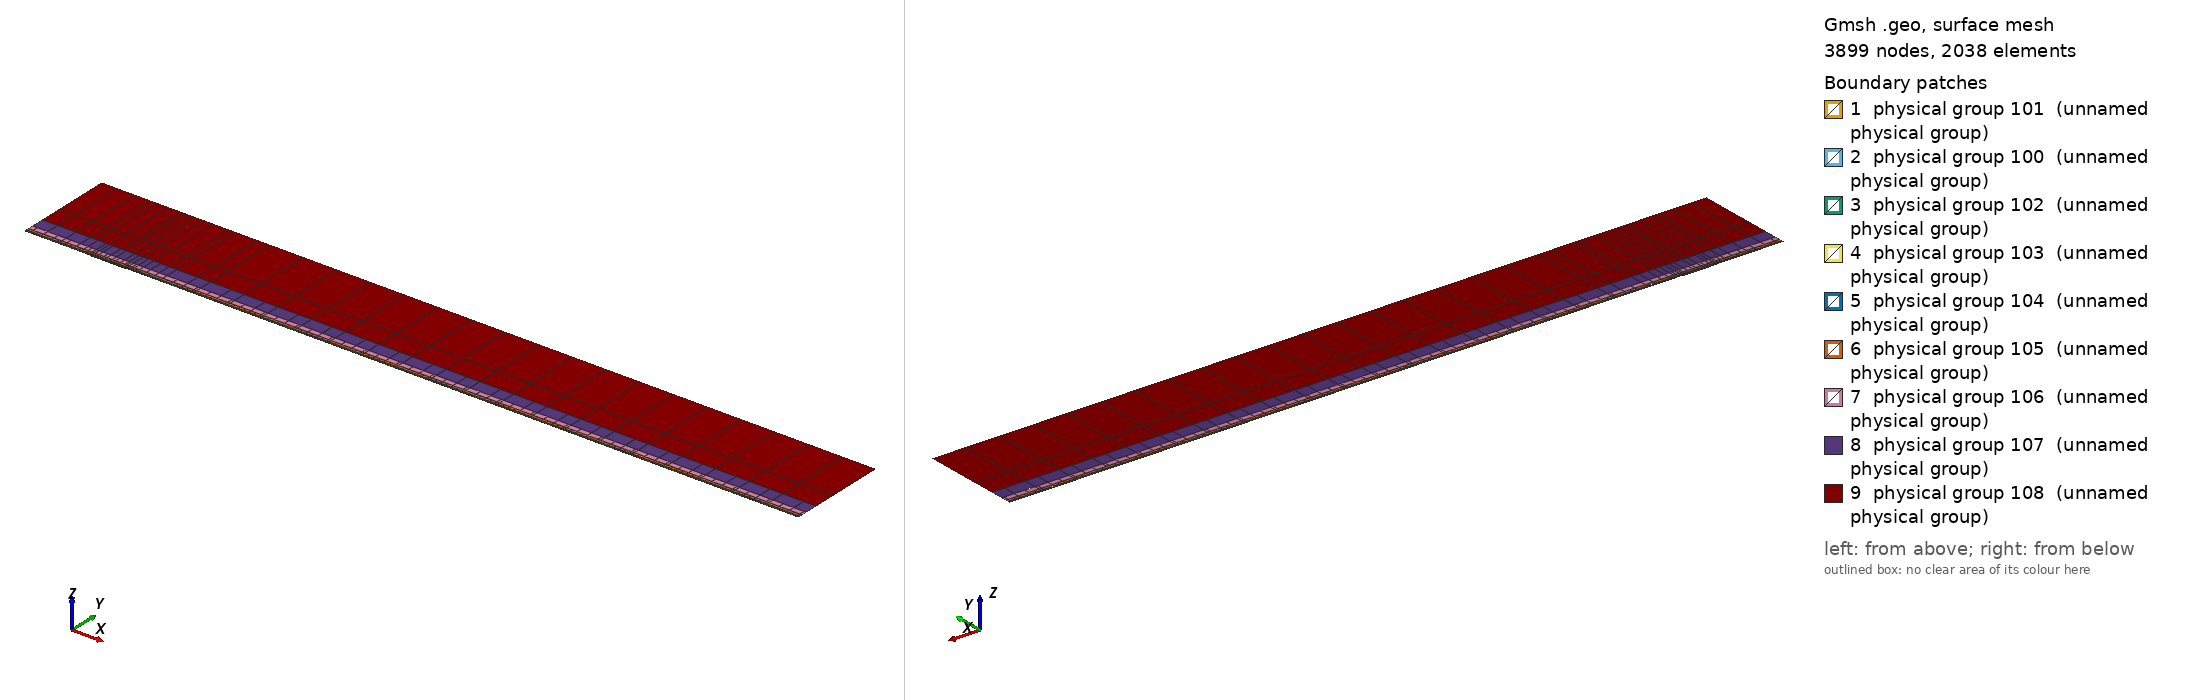

Gmsh geometry script, surface-meshed: 3899 nodes, 2038 surface elements. Boundary patches (legend numbers): 1 physical group 101 (unnamed physical group), 2 physical group 100 (unnamed physical group), 3 physical group 102 (unnamed physical group), 4 physical group 103 (unnamed physical group), 5 physical group 104 (unnamed physical group), 6 physical group 105 (unnamed physical group), 7 physical group 106 (unnamed physical group), 8 physical group 107 (unnamed physical group), 9 physical group 108 (unnamed physical group). Left view from above one corner, right view from below the opposite corner. Legend entries are the model's physical surfaces. The drawing asked Gmsh for element sizes between 1% and 20% of the model's largest extent; the script's own settings can give other sizes.

=== mesh.geo (drawn) ===
// Keep coincident points/curves of the non-conforming interfaces as distinct entities
Geometry.AutoCoherence = 0;

// Macro parameters
deltaStar = 1;
D = 1 * deltaStar; // depth of the gap
W = 50 * deltaStar; // width of the gap
BL = 0.25 * deltaStar; // height of the first layer of quad elements (conforming with the gap)
x0 = 100 * deltaStar; // x distance from inflow to gap
lengthOutflow = 1000 * deltaStar; // length after the gap
x3 = W + lengthOutflow; // last point of the domain
height = 150 * deltaStar; // height of the domain

// Micro parameters
dx = 0.15; // horizontal size of the elements at the leading edge of the gap (x = 0)
dx_te = dx; // horizontal size of the elements at the trailing edge of the gap (x = W, most resolution-demanding point in the domain)
dy = 1.25 * dx;

// Horizontal sizes. The first layer of quads (layer L = 0) has size dx (dx_te) at the leading (trailing) edge of the gap, growing with
// ratio q_h[0] away from them up to h_max[0]. Layer L and L + 1 (L = k + 1 is the strip k) are separated by a non-conforming interface
// (except inside the gap, where the first layer is conforming with it).
// NESTED interfaces: the nodes of strip k are a subset of the nodes of the layer below. Two neighbouring faces of the layer below are
// merged into one face (2:1) only if the merged face is not larger than the target size of strip k,
// h_target_k = Min(dx * coarsen_h^(k + 1) + (q_h[k + 1] - 1) * d, h_max[k + 1]) (d = distance to the closest edge of the gap);
// otherwise the face is kept (1:1). Hence every vertex of the upper side of an interface is also a vertex of the lower side, and no
// face of the lower side straddles a vertex of the upper side (a staggered, non-nested interface makes P4 unstable).
y_if[] = {BL, 0.75 * deltaStar, 1.75 * deltaStar, 3.75 * deltaStar, 8 * deltaStar, 16 * deltaStar, 35 * deltaStar}; // heights of the non-conforming interfaces (first one must be BL)
coarsen_h = 2; // horizontal coarsening factor of h_min across each interface
q_h[] = {1.1, 1.15, 1.15, 1.2, 1.25, 1.3, 1.35, 1.4}; // horizontal growth ratio away from the edges of the gap, for each layer
h_max[] = {4, 4, 4, 5, 8, 20, 50, 200}; // R1: refined to resolve the TS waves downstream (DNS: {8, 10, 20, 50, 100, 200, 300, 500}) // maximum horizontal size, for each layer
q_v[] = {1.3, 1.3, 1.3, 1.4, 1.6, 2.0, 2.5}; // vertical growth ratio of the elements in each strip
n_v_min[] = {1, 1, 1, 1, 1, 1, 1, 1};
k_fine_end = 4; // from strip k_fine_end on, the 2:1 merging in each interval starts at the end closest to the gap (otherwise the last
                // face before the leading edge is never merged and becomes a spike of very large aspect ratio in the upper strips)

// Every interface is split in x into segments of length ~seg_len (plus the breakpoints 0, W/2, W). Each segment is a separate
// Nektar++ interface: Nektar++ pairs every rank holding one side of an interface with every rank holding the other side,
// so short segments keep the interface communication local.
seg_len = 50;

// fit (check the file scripts/fit_gmsh.py for more details)
p_in_v_left = 1.0335663036230878 - 1.0234149444433507/(W - 0.8098798097181781)^0.5991729377115732; // densitiy concentration of elements inside the gap, vertically, near the left wall.
p_in_v_right = 1.008073572191136 - 1.1471875292840257/(W - 1.2941255994826328)^0.7890392764815325; // densitiy concentration of elements inside the gap, vertically, near the right wall.
p_in_h_bottom = 0.8; // densitiy concentration of elements inside the gap, horizontally.
p_in_h_top = 0.8; // densitiy concentration of elements inside the gap, horizontally.
p_out_h = 0.5; // densitiy concentration of elements of the first layer, vertically (towards the wall).

// Automated parameters
a_in_v_right = dx_te / (W / 2);
a_in_v_left = dx / (W / 2);
a_in_h_bottom = dy / (D / 2);
a_in_h_top = dx / (D / 2);
a_out_h = dx / BL;

// for the derivation of the formula, see file 20250123_gmshFormula.md in the docs folder
N_in_v_right = Ceil( Log (a_in_v_right / (1 - p_in_v_right + a_in_v_right * p_in_v_right)) / Log(p_in_v_right) );
N_in_v_left = Ceil( Log (a_in_v_left / (1 - p_in_v_left + a_in_v_left * p_in_v_left)) / Log(p_in_v_left) );
N_in_h_bottom = Ceil( Log (a_in_h_bottom / (1 - p_in_h_bottom + a_in_h_bottom * p_in_h_bottom)) / Log(p_in_h_bottom) );
N_in_h_top = Ceil( Log (a_in_h_top / (1 - p_in_h_top + a_in_h_top * p_in_h_top)) / Log(p_in_h_top) );
N_out_h = Ceil( Log (a_out_h / (1 - p_out_h + a_out_h * p_out_h)) / Log(p_out_h) ) + 1; // + 1 is to correct the fact that the distance is too small to properly approximate the dx length
N_out_h = Max(N_out_h, n_v_min[0] + 1);

// ---------------------------
// gap
// ---------------------------
Point(2) = {0,0,0};
Point(3) = {0,-D,0};
Point(4) = {W,-D,0};
Point(5) = {W,0,0};
Point(13) = {W/2,0,0};
Point(15) = {0,-D/2,0};
Point(16) = {W/2,-D,0};
Point(17) = {W,-D/2,0};
Line(2) = {2,15};
Line(3) = {3,16};
Line(4) = {4,17};
Line(14) = {2,13};
Line(15) = {15,3};
Line(16) = {16,4};
Line(17) = {17,5};
Line(18) = {13,5};
Curve Loop(2) = {2, 15, 3, 16, 4, 17, -18, -14};
Plane Surface(2) = {2};
Transfinite Surface {2} = {3, 4, 5, 2};
Transfinite Curve {18, 16} = N_in_v_right Using Progression p_in_v_right;
Transfinite Curve {-14, -3} = N_in_v_left Using Progression p_in_v_left;
Transfinite Curve {15, -4} = N_in_h_bottom Using Progression p_in_h_bottom;
Transfinite Curve {-2, 17} = N_in_h_top Using Progression p_in_h_top;
Recombine Surface {2};

// ---------------------------
// breakpoints of the segments of the interfaces (common to all the horizontal lines)
// ---------------------------
x_int[] = {-x0};
n_seg = Max(Round((x0) / seg_len), 1);
For m In {1:n_seg-1}
  x_int[] += {-x0 + m * x0 / n_seg};
EndFor
x_int[] += {0, W/2, W};
n_seg = Max(Round((x3 - W) / seg_len), 1);
For m In {1:n_seg-1}
  x_int[] += {W + m * (x3 - W) / n_seg};
EndFor
x_int[] += {x3};
nInt = #x_int[] - 1;

// Macro creating a horizontal chain of lines at height y_chain, from -x0 to x3, with points at all the breakpoints x_int[]
// and size h_min_k at the edges of the gap, growing with ratio q_k up to h_max_k.
// If gap_lines == 1, the intervals [0, W/2] and [W/2, W] use the lines gap_l and gap_r instead (conforming with the gap).
// Output: chain[] (lines), chain_cnt[] (number of lines in each interval), p_first, p_last (end points)
// Macro appending to Xc[] the n_ nodes (excluding the first one) of a transfinite line [xa_, xa_ + L_] with n_ elements and progression r_
Macro AddNodes
  For j In {1:n_}
    If (Fabs(r_ - 1) < 1e-12)
      Xc[] += {xa_ + L_ * j / n_};
    Else
      Xc[] += {xa_ + L_ * (r_^j - 1) / (r_^n_ - 1)};
    EndIf
  EndFor
Return

// Macro setting isb_ = 1 if xq_ is one of the breakpoints x_int[]
Macro IsBreakpoint
  isb_ = 0;
  For ib_ In {0:#x_int[]-1}
    If (Fabs(xq_ - x_int[ib_]) < 1e-9)
      isb_ = 1;
    EndIf
  EndFor
Return

// Macro creating the nested chain of strip k from the nodes X_lo[] of the layer below, interval by interval (between breakpoints):
// two neighbouring faces are merged (2:1) if the merged face is not larger than the target size of the strip; otherwise the face
// is kept (1:1). The faces are paired from the left end of each interval, except from strip k_fine_end on in the intervals whose
// fine end (closest edge of the gap) is on the right (x < 0 and W/2 < x < W), which are paired from the right. Output: X_up[]
Macro NestedNodes
  X_up[] = {X_lo[0]};
  j0_ = 0;
  For ii_ In {0:nInt-1}
    // nodes j0_..j1_ of X_lo[] in the interval [x_int[ii_], x_int[ii_ + 1]]
    found_ = 0;
    For jj_ In {j0_ + 1:#X_lo[]-1}
      If (found_ == 0 && Fabs(X_lo[jj_] - x_int[ii_ + 1]) < 1e-9)
        j1_ = jj_; found_ = 1;
      EndIf
    EndFor
    xmi_ = (x_int[ii_] + x_int[ii_ + 1]) / 2;
    rev_ = (k >= k_fine_end && (xmi_ < 0 || (xmi_ > W/2 && xmi_ < W)));
    seg_[] = {};
    If (rev_)
      For jj_ In {j1_:j0_:-1}
        seg_[] += {X_lo[jj_]};
      EndFor
    Else
      For jj_ In {j0_:j1_}
        seg_[] += {X_lo[jj_]};
      EndFor
    EndIf
    // greedy pairing along seg_[] (no breakpoint inside it)
    out_[] = {seg_[0]};
    skip = 0;
    For j In {0:#seg_[]-2}
      If (skip)
        skip = 0;
      Else
        merge = 0;
        If (j + 2 <= #seg_[] - 1)
          xm_ = (seg_[j] + seg_[j + 2]) / 2;
          d_ = (xm_ < W/2 ? Fabs(xm_) : Fabs(xm_ - W));
          hm_ = (xm_ > W/2 ? dx_te : dx) * coarsen_h^(k + 1);
          ht_ = Min(hm_ + (q_h[k + 1] - 1) * d_, h_max[k + 1]);
          If (Fabs(seg_[j + 2] - seg_[j]) <= ht_)
            merge = 1;
          EndIf
        EndIf
        If (merge)
          out_[] += {seg_[j + 2]}; skip = 1;
        Else
          out_[] += {seg_[j + 1]};
        EndIf
      EndIf
    EndFor
    // append the new nodes of the interval (without its first node, already in X_up[]) in increasing x
    If (rev_)
      For jj_ In {#out_[]-2:0:-1}
        X_up[] += {out_[jj_]};
      EndFor
    Else
      For jj_ In {1:#out_[]-1}
        X_up[] += {out_[jj_]};
      EndFor
    EndIf
    j0_ = j1_;
  EndFor
Return

// Macro creating a chain of straight lines (one element each) through the nodes X_up[] at height y_chain.
// Output: chain[] (lines), chain_cnt[] (number of lines in each interval between breakpoints), p_first, p_last
Macro ExplicitChain
  chain[] = {}; chain_cnt[] = {};
  pa = newp; Point(pa) = {X_up[0], y_chain, 0}; p_first = pa;
  cnt = 0;
  For j In {1:#X_up[]-1}
    pb = newp; Point(pb) = {X_up[j], y_chain, 0};
    l = newl; Line(l) = {pa, pb};
    Transfinite Curve {l} = 2;
    chain[] += {l}; cnt += 1;
    xq_ = X_up[j]; Call IsBreakpoint;
    If (isb_)
      chain_cnt[] += {cnt}; cnt = 0;
    EndIf
    pa = pb;
  EndFor
  p_last = pa;
Return

Macro HorizontalChain
  chain[] = {};
  chain_cnt[] = {};
  Xc[] = {x_int[0]}; // x of the nodes of the chain
  pa = newp; Point(pa) = {x_int[0], y_chain, 0};
  p_first = pa;
  For i In {0:nInt-1}
    xm = (x_int[i] + x_int[i + 1]) / 2;
    h_min_i = (xm > W/2 ? Min(h_min_k * dx_te / dx, h_max_k) : h_min_k); // size at the closest edge of the gap
    d_c = (h_max_k - h_min_i) / (q_k - 1); // distance to the gap edge where the size reaches h_max_k
    If (gap_lines && xm > 0 && xm < W)
      If (xm < W/2)
        chain[] += {gap_l}; pb = gap_pm;
        For j In {1:N_in_v_left-1}
          m = N_in_v_left - 1 - j;
          Xc[] += {W/2 - W/2 * (p_in_v_left^m - 1) / (p_in_v_left^(N_in_v_left - 1) - 1)};
        EndFor
      Else
        chain[] += {gap_r}; pb = gap_pr;
        For j In {1:N_in_v_right-1}
          Xc[] += {W/2 + W/2 * (p_in_v_right^j - 1) / (p_in_v_right^(N_in_v_right - 1) - 1)};
        EndFor
      EndIf
      chain_cnt[] += {1};
    Else
      If (gap_lines && x_int[i + 1] == 0)
        pb = gap_pl;
      Else
        pb = newp; Point(pb) = {x_int[i + 1], y_chain, 0};
      EndIf
      // distance of both ends to the closest edge of the gap (the breakpoints include 0, W/2 and W)
      If (xm < 0)
        da = -x_int[i]; db = -x_int[i + 1];
      ElseIf (xm < W/2)
        da = x_int[i]; db = x_int[i + 1];
      ElseIf (xm < W)
        da = W - x_int[i]; db = W - x_int[i + 1];
      Else
        da = x_int[i] - W; db = x_int[i + 1] - W;
      EndIf
      d1 = Min(da, db); d2 = Max(da, db);
      h1 = Min(h_min_i + (q_k - 1) * d1, h_max_k);
      If (d2 <= d_c + 0.5 * h_max_k || d1 >= d_c - 0.5 * h1)
        // a single line: geometric (fine end at the gap side) or uniform
        If (d1 >= d_c - 0.5 * h1)
          n = Max( Round((d2 - d1) / h_max_k), 1 ); prog = 1;
        Else
          h2 = Min(h_min_i + (q_k - 1) * d2, h_max_k);
          n = Max( Round(Log(h2 / h1) / Log(q_k) + (d2 - Min(d2, d_c)) / h_max_k), 1 ); prog = q_k;
        EndIf
        l = newl; Line(l) = {pa, pb};
        Transfinite Curve {l} = n + 1 Using Progression (da < db ? prog : 1/prog);
        xa_ = x_int[i]; L_ = x_int[i + 1] - x_int[i]; n_ = n; r_ = (da < db ? prog : 1/prog); Call AddNodes;
        chain[] += {l};
        chain_cnt[] += {1};
      Else
        // geometric part next to the gap side, uniform part away from it
        n_g = Max( Round(Log(h_max_k / h1) / Log(q_k)), 1 );
        n_u = Max( Round((d2 - d_c) / h_max_k), 1 );
        pm = newp;
        If (da < db)
          Point(pm) = {x_int[i] + (d_c - d1), y_chain, 0};
          lg = newl; Line(lg) = {pa, pm};
          lu = newl; Line(lu) = {pm, pb};
          Transfinite Curve {lg} = n_g + 1 Using Progression q_k;
          Transfinite Curve {lu} = n_u + 1 Using Progression 1;
          chain[] += {lg, lu};
          xa_ = x_int[i]; L_ = d_c - d1; n_ = n_g; r_ = q_k; Call AddNodes;
          xa_ = x_int[i] + (d_c - d1); L_ = x_int[i + 1] - xa_; n_ = n_u; r_ = 1; Call AddNodes;
        Else
          Point(pm) = {x_int[i + 1] - (d_c - d1), y_chain, 0};
          lu = newl; Line(lu) = {pa, pm};
          lg = newl; Line(lg) = {pm, pb};
          Transfinite Curve {lu} = n_u + 1 Using Progression 1;
          Transfinite Curve {lg} = n_g + 1 Using Progression 1/q_k;
          chain[] += {lu, lg};
          xa_ = x_int[i]; L_ = x_int[i + 1] - (d_c - d1) - xa_; n_ = n_u; r_ = 1; Call AddNodes;
          xa_ = x_int[i + 1] - (d_c - d1); L_ = d_c - d1; n_ = n_g; r_ = 1/q_k; Call AddNodes;
        EndIf
        chain_cnt[] += {2};
      EndIf
    EndIf
    pa = pb;
  EndFor
  p_last = pa;
Return

// ---------------------------
// first layer of quads (y in [0, BL]), conforming with the gap
// ---------------------------
Point(11) = {0,BL,0};
Point(14) = {W/2,BL,0};
Point(12) = {W,BL,0};
Line(12) = {11,14};
Line(19) = {14,12};
Transfinite Curve {19} = N_in_v_right Using Progression p_in_v_right;
Transfinite Curve {-12} = N_in_v_left Using Progression p_in_v_left;

h_min_k = dx; h_max_k = h_max[0]; q_k = q_h[0];
gap_lines = 1;
y_chain = 0; gap_l = 14; gap_r = 18; gap_pl = 2; gap_pm = 13; gap_pr = 5;
Call HorizontalChain;
wall0[] = {chain[]}; pw0 = p_first; pw1 = p_last;
y_chain = BL; gap_l = 12; gap_r = 19; gap_pl = 11; gap_pm = 14; gap_pr = 12;
Call HorizontalChain;
top0[] = {chain[]}; top0_cnt[] = {chain_cnt[]}; pt0 = p_first; pt1 = p_last;
X_lo[] = {Xc[]};
gap_lines = 0;

l_in0 = newl; Line(l_in0) = {pt0, pw0};
l_out0 = newl; Line(l_out0) = {pw1, pt1};
Transfinite Curve {l_in0} = N_out_h Using Progression p_out_h;
Transfinite Curve {-l_out0} = N_out_h Using Progression p_out_h;
cl = newcl; Curve Loop(cl) = {wall0[], l_out0, -top0[{#top0[]-1:0:-1}], l_in0};
s0 = news; Plane Surface(s0) = {cl};
Transfinite Surface {s0} = {pw0, pw1, pt1, pt0};
Recombine Surface {s0};
wall[] = {};
For i In {0:#wall0[]-1}
  If (wall0[i] != 14 && wall0[i] != 18)
    wall[] += {wall0[i]};
  EndIf
EndFor

// ---------------------------
// non-conforming quad strips
// ---------------------------
nStrips = #y_if[];
y_if[] += {height};
h_v = BL * (1 - p_out_h) / (1 - p_out_h^(N_out_h - 1)) * p_out_h^0; // largest element of the first layer (top)
inlet_strips[] = {};
outlet_strips[] = {};
lower_if[] = {top0[]};
lower_cnt[] = {top0_cnt[]};
For k In {0:nStrips-1}
  // nodes of the strip: nested in the nodes of the layer below (1:1 or 2:1)
  Call NestedNodes;
  // horizontal lines (new points also at the bottom, so that the interface is non-conforming, but nested)
  y_chain = y_if[k];
  Call ExplicitChain;
  bottom[] = {chain[]}; bottom_cnt[] = {chain_cnt[]}; pb0 = p_first; pb1 = p_last;
  y_chain = y_if[k + 1];
  Call ExplicitChain;
  top[] = {chain[]}; top_cnt[] = {chain_cnt[]}; pt0 = p_first; pt1 = p_last;
  X_lo[] = {X_up[]};

  // vertical lines, geometric growth q_v starting from the size of the last element below
  H = y_if[k + 1] - y_if[k];
  E_v = Max( Round( Log(1 + H * (q_v[k] - 1) / (q_v[k] * h_v)) / Log(q_v[k]) ), n_v_min[k + 1] );
  h_v = H * (q_v[k] - 1) / (q_v[k]^E_v - 1) * q_v[k]^(E_v - 1); // actual size of the last element of the strip
  ll = newl; Line(ll) = {pb0, pt0};
  lr = newl; Line(lr) = {pb1, pt1};
  Transfinite Curve {ll, lr} = E_v + 1 Using Progression q_v[k];
  inlet_strips[] += {ll};
  outlet_strips[] += {lr};

  // surface
  cl = newcl; Curve Loop(cl) = {bottom[], lr, -top[{#top[]-1:0:-1}], -ll};
  s = news; Plane Surface(s) = {cl};
  Transfinite Surface {s} = {pb0, pb1, pt1, pt0};
  Recombine Surface {s};
  Physical Surface(102 + k) = {s};

  // interface k, segment i: lower side 200 + 2*(k*nInt + i), upper side 201 + 2*(k*nInt + i)
  cl_lo = 0; cl_up = 0;
  For i In {0:nInt-1}
    Physical Curve(200 + 2*(k*nInt + i)) = {lower_if[{cl_lo:cl_lo + lower_cnt[i] - 1}]};
    Physical Curve(201 + 2*(k*nInt + i)) = {bottom[{cl_up:cl_up + bottom_cnt[i] - 1}]};
    cl_lo += lower_cnt[i];
    cl_up += bottom_cnt[i];
  EndFor
  lower_if[] = {top[]};
  lower_cnt[] = {top_cnt[]};
EndFor
top_strips[] = {lower_if[]};

Printf("nStrips = %g, nSegments = %g, nInterfaces = %g (nested)", nStrips, nInt, nStrips * nInt);


// defining boundary
Physical Curve(1) = {l_in0, inlet_strips[]}; // inlet
Physical Curve(2) = {l_out0, outlet_strips[]}; // outlet
Physical Curve(3) = {top_strips[]}; // top
Physical Curve(4) = {wall[], 2, 15, 3, 16, 4, 17}; // wall


Physical Surface(100) = {s0};
Physical Surface(101) = {2};
// Physical Surface(102), (103), ... are the non-conforming strips (defined in the loop above)
// Physical Curve(200), (201), ... are the two sides of the segments of the non-conforming interfaces (defined in the loop above)
